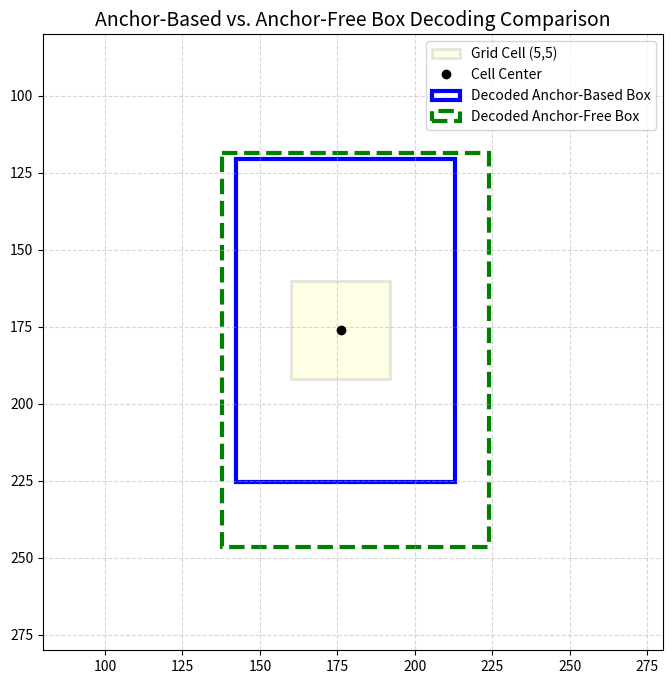

Write Python code to recreate this figure.
import numpy as np
import matplotlib.pyplot as plt
import matplotlib.patches as patches

def decode_anchor_based(grid_x, grid_y, anchor_w, anchor_h, tx, ty, tw, th, stride=32):
    # 1. Center of bbox in grid coordinates (with sigmoid adjustment)
    bx = 1.0 / (1.0 + np.exp(-tx)) + grid_x
    by = 1.0 / (1.0 + np.exp(-ty)) + grid_y
    
    # 2. Width and height in image space
    bw = anchor_w * np.exp(tw)
    bh = anchor_h * np.exp(th)
    
    # 3. Center scaled to image space
    bx_img = bx * stride
    by_img = by * stride
    
    # 4. Convert to XYXY
    x_min = bx_img - bw / 2
    y_min = by_img - bh / 2
    x_max = bx_img + bw / 2
    y_max = by_img + bh / 2
    return np.array([x_min, y_min, x_max, y_max])

def decode_anchor_free(grid_x, grid_y, l, t, r, b, stride=32):
    # 1. Center point of the cell in image space
    cx = (grid_x + 0.5) * stride
    cy = (grid_y + 0.5) * stride
    
    # 2. Coordinates in image space applying left, top, right, bottom offsets
    x_min = cx - l * stride
    y_min = cy - t * stride
    x_max = cx + r * stride
    y_max = cy + b * stride
    return np.array([x_min, y_min, x_max, y_max])

stride = 32
grid_x, grid_y = 5.0, 5.0

# Anchor-based inputs
anchor_w, anchor_h = 64.0, 128.0
tx, ty, tw, th = 0.2, -0.4, 0.1, -0.2

box_anchor_based = decode_anchor_based(grid_x, grid_y, anchor_w, anchor_h, tx, ty, tw, th, stride)

# Anchor-free inputs
l, t, r, b = 1.2, 1.8, 1.5, 2.2
box_anchor_free = decode_anchor_free(grid_x, grid_y, l, t, r, b, stride)

print("Decoded Anchor-Based Box:", [round(float(coord), 2) for coord in box_anchor_based])
print("Decoded Anchor-Free Box: ", [round(float(coord), 2) for coord in box_anchor_free])

fig, ax = plt.subplots(figsize=(8, 8))
ax.set_xlim(80, 280)
ax.set_ylim(280, 80) # Inverted Y-axis to match image space

# Draw grid cell (5,5)
cell_x1 = grid_x * stride
cell_y1 = grid_y * stride
rect_cell = patches.Rectangle((cell_x1, cell_y1), stride, stride, linewidth=2, edgecolor='black', facecolor='yellow', alpha=0.1, label='Grid Cell (5,5)')
ax.add_patch(rect_cell)
ax.plot((grid_x + 0.5)*stride, (grid_y + 0.5)*stride, 'ko', label='Cell Center')

# Draw Decoded Anchor-Based Box
w_ab = box_anchor_based[2] - box_anchor_based[0]
h_ab = box_anchor_based[3] - box_anchor_based[1]
rect_ab = patches.Rectangle((box_anchor_based[0], box_anchor_based[1]), w_ab, h_ab, linewidth=3, edgecolor='blue', facecolor='none', label='Decoded Anchor-Based Box')
ax.add_patch(rect_ab)

# Draw Decoded Anchor-Free Box
w_af = box_anchor_free[2] - box_anchor_free[0]
h_af = box_anchor_free[3] - box_anchor_free[1]
rect_af = patches.Rectangle((box_anchor_free[0], box_anchor_free[1]), w_af, h_af, linewidth=3, edgecolor='green', facecolor='none', linestyle='--', label='Decoded Anchor-Free Box')
ax.add_patch(rect_af)

ax.set_title("Anchor-Based vs. Anchor-Free Box Decoding Comparison", fontsize=14)
ax.grid(True, linestyle='--', alpha=0.5)
ax.legend()
plt.show()
